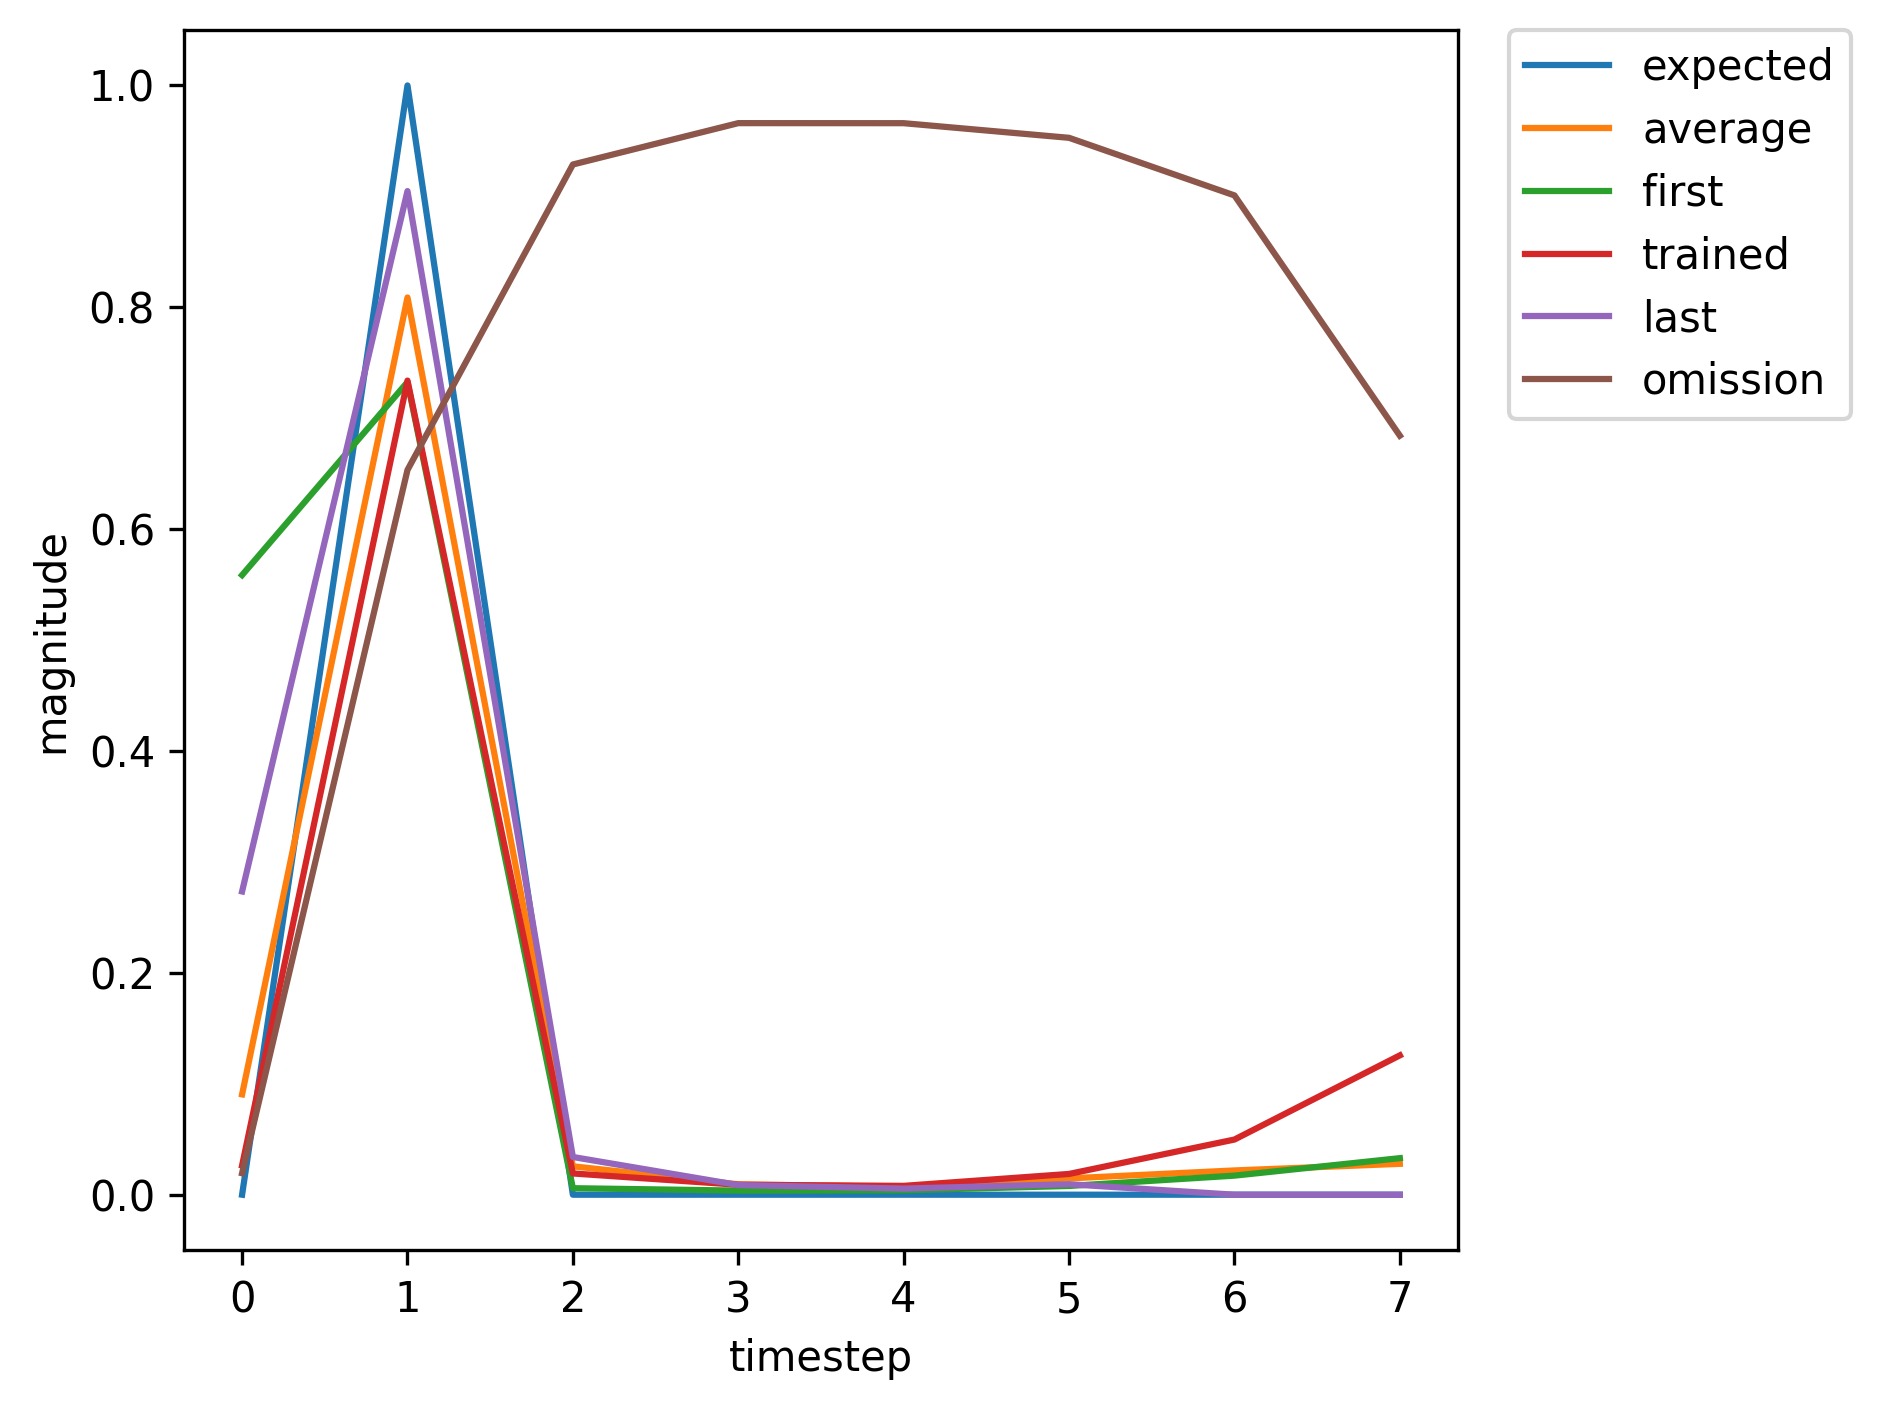

Data behind this chart, as committed beside it:
, input, expected_output, network_output
0, 1.0, 0, 0.5586
1, 2.0, 1, 0.7326
2, 0.0, 0, 0.005867
3, 0.0, 0, 0.003699
4, 0.0, 0, 0.003929
5, 0.0, 0, 0.007884
6, 0.0, 0, 0.01719
7, 0.0, 0, 0.03295
8, 1.0, 0, 0.04921
9, 2.0, 1, 0.715
10, 0.0, 0, 0.0116
11, 0.0, 0, 0.005657
12, 0.0, 0, 0.005398
13, 0.0, 0, 0.01173
14, 0.0, 0, 0.0273
15, 0.0, 0, 0.05776
16, 1.0, 0, 0.09683
17, 2.0, 1, 0.8177
18, 0.0, 0, 0.01784
19, 0.0, 0, 0.006705
20, 0.0, 0, 0.00534
21, 0.0, 0, 0.01052
22, 1.0, 0, 0.0231
23, 2.0, 1, 0.7024
24, 0.0, 0, 0.01671
25, 0.0, 0, 0.008257
26, 0.0, 0, 0.007844
27, 0.0, 0, 0.01903
28, 0.0, 0, 0.05154
29, 0.0, 0, 0.1319
30, 1.0, 0, 0.2652
31, 2.0, 1, 0.9032
32, 0.0, 0, 0.03349
33, 0.0, 0, 0.008677
34, 0.0, 0, 0.005504
35, 0.0, 0, 0.009504
36, 0.0, 0, 0.01946
37, 0.0, 0, 0.03691
38, 1.0, 0, 0.05522
39, 2.0, 1, 0.7344
40, 0.0, 0, 0.01238
41, 0.0, 0, 0.005788
42, 0.0, 0, 0.005361
43, 0.0, 0, 0.01145
44, 1.0, 0, 0.02638
45, 2.0, 1, 0.7339
46, 0.0, 0, 0.01914
47, 0.0, 0, 0.008962
48, 0.0, 0, 0.007965
49, 0.0, 0, 0.01871
50, 0.0, 0, 0.04973
51, 0.0, 0, 0.1256
52, 1.0, 0, 0.2512
53, 2.0, 1, 0.9002
54, 0.0, 0, 0.03258
55, 0.0, 0, 0.0086
56, 0.0, 0, 0.005507
57, 0.0, 0, 0.009571
58, 1.0, 0, 0.01967
59, 2.0, 1, 0.6582
... 295 more rows
